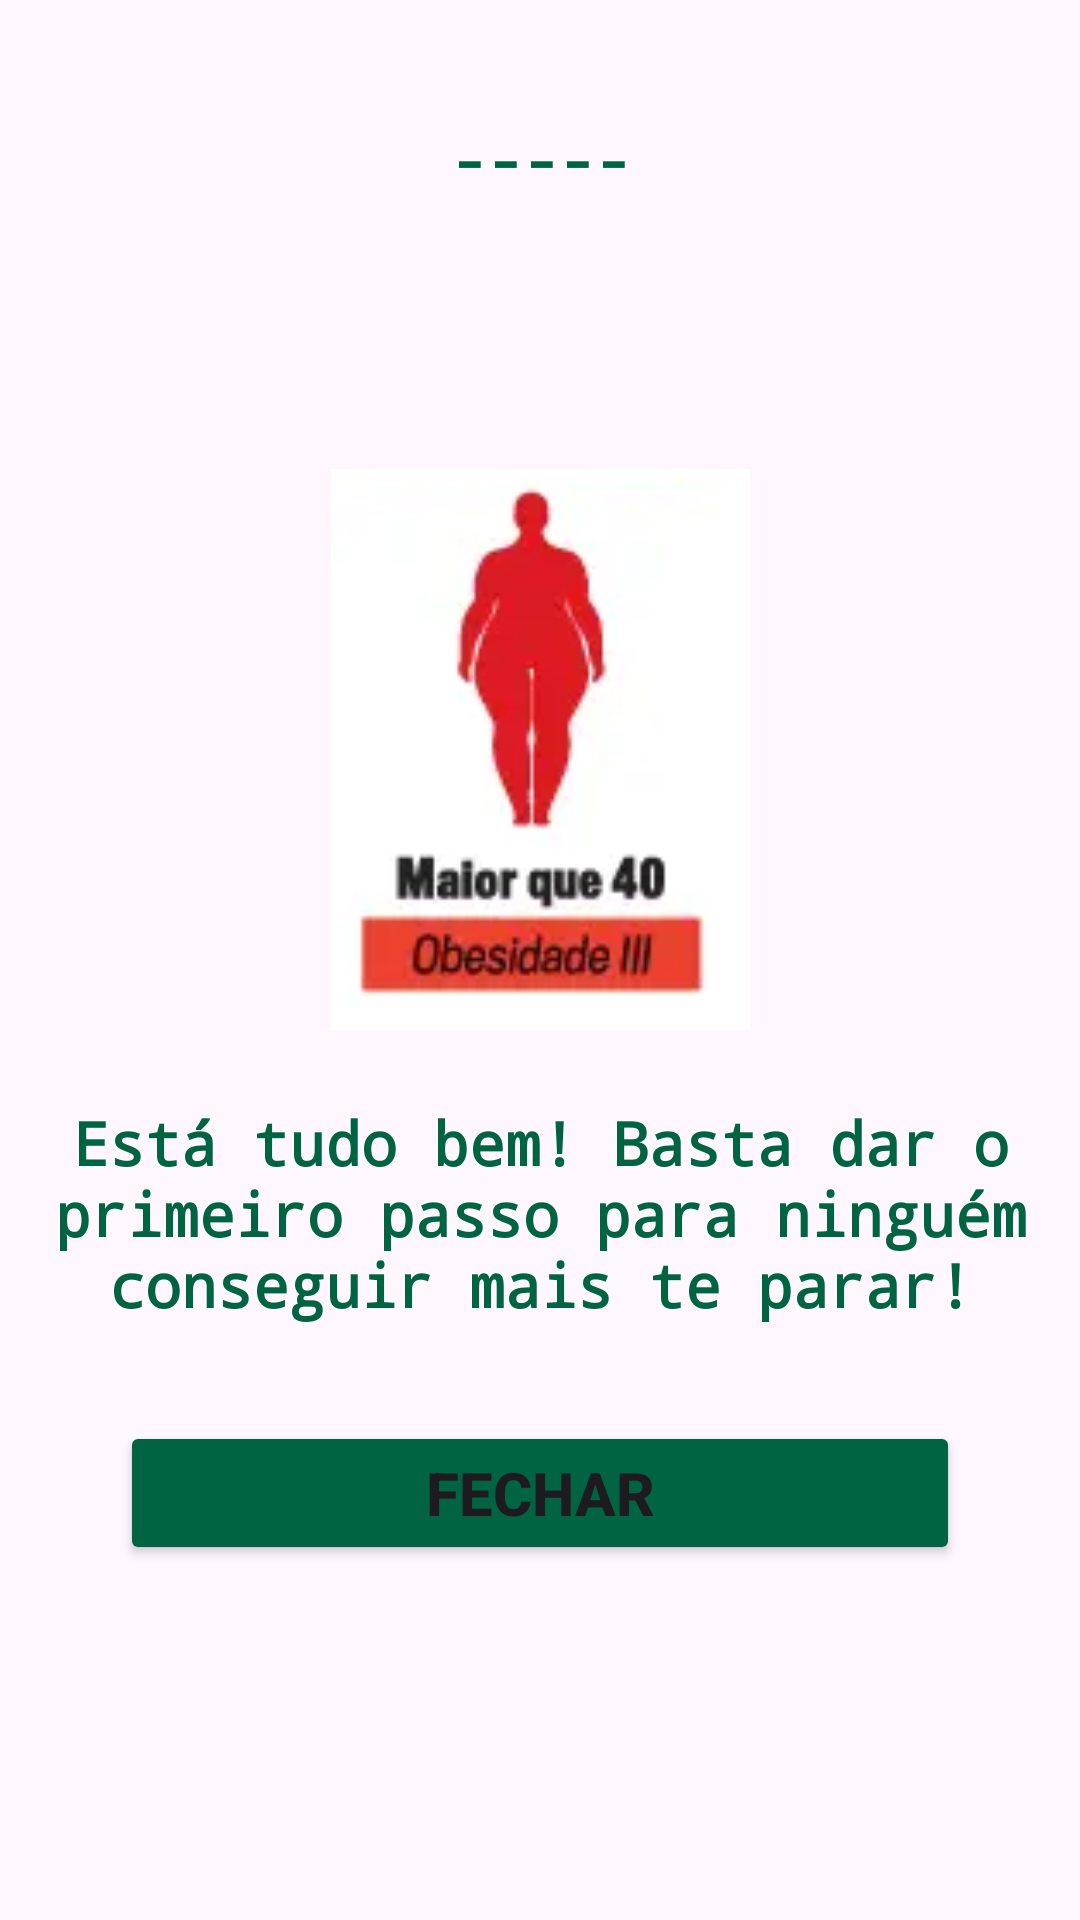

Write the Android layout XML for this screen, with the resource values it uses.
<!-- AndroidManifest.xml: application theme Theme.ProjetoNIMuriloVieira -->
<!-- res/layout/activity_obesidade3.xml -->
<?xml version="1.0" encoding="utf-8"?>
<androidx.constraintlayout.widget.ConstraintLayout xmlns:android="http://schemas.android.com/apk/res/android"
    xmlns:app="http://schemas.android.com/apk/res-auto"
    xmlns:tools="http://schemas.android.com/tools"
    android:id="@+id/main"
    android:layout_width="match_parent"
    android:layout_height="match_parent"
    tools:context=".Obesidade3Activity">

    <TextView
        android:id="@+id/textT8Resultado"
        android:layout_width="362dp"
        android:layout_height="150dp"
        android:fontFamily="monospace"
        android:text="@string/textT2Resultado"
        android:textAlignment="center"
        android:textColor="@color/appColor1"
        android:textSize="20sp"
        android:textStyle="bold"
        app:layout_constraintBottom_toBottomOf="parent"
        app:layout_constraintEnd_toEndOf="parent"
        app:layout_constraintStart_toStartOf="parent"
        app:layout_constraintTop_toTopOf="parent"
        app:layout_constraintVertical_bias="0.080" />

    <Button
        android:id="@+id/btnT8Fechar"
        android:layout_width="0dp"
        android:layout_height="wrap_content"
        android:layout_marginStart="40dp"
        android:layout_marginEnd="40dp"
        android:backgroundTint="@color/appColor1"
        android:text="@string/btnT2Fechar"
        android:textSize="20sp"
        android:textStyle="bold"
        app:layout_constraintBottom_toBottomOf="parent"
        app:layout_constraintEnd_toEndOf="parent"
        app:layout_constraintHorizontal_bias="0.0"
        app:layout_constraintStart_toStartOf="parent"
        app:layout_constraintTop_toTopOf="parent"
        app:layout_constraintVertical_bias="0.8" />

    <ImageView
        android:id="@+id/imageView"
        android:layout_width="187dp"
        android:layout_height="187dp"
        app:layout_constraintBottom_toBottomOf="parent"
        app:layout_constraintEnd_toEndOf="parent"
        app:layout_constraintHorizontal_bias="0.5"
        app:layout_constraintStart_toStartOf="parent"
        app:layout_constraintTop_toTopOf="parent"
        app:layout_constraintVertical_bias="0.345"
        app:srcCompat="@drawable/obesidade3"
        tools:ignore="MissingConstraints" />

    <TextView
        android:id="@+id/textT8Mensagem"
        android:layout_width="376dp"
        android:layout_height="75dp"
        android:fontFamily="monospace"
        android:text="@string/msgObesidade3"
        android:textAlignment="center"
        android:textColor="@color/appColor1"
        android:textSize="20sp"
        android:textStyle="bold"
        app:layout_constraintBottom_toBottomOf="parent"
        app:layout_constraintEnd_toEndOf="parent"
        app:layout_constraintHorizontal_bias="0.50"
        app:layout_constraintStart_toStartOf="parent"
        app:layout_constraintTop_toTopOf="parent"
        app:layout_constraintVertical_bias="0.65" />

</androidx.constraintlayout.widget.ConstraintLayout>
<!-- resources referenced by this layout -->
<resources>
  <color name="appColor1">#006341</color>
  <!-- drawable obesidade3: png bitmap (drawable, 17578 bytes) -->
  <string name="btnT2Fechar">Fechar</string>
  <string name="msgObesidade3">Está tudo bem! Basta dar o primeiro passo para ninguém conseguir mais te parar!</string>
  <string name="textT2Resultado">-----</string>
  <style name="Theme.ProjetoNIMuriloVieira" parent="Base.Theme.ProjetoNIMuriloVieira" />
  <style name="Base.Theme.ProjetoNIMuriloVieira" parent="Theme.Material3.DayNight.NoActionBar">
          
          
      </style>
</resources>
